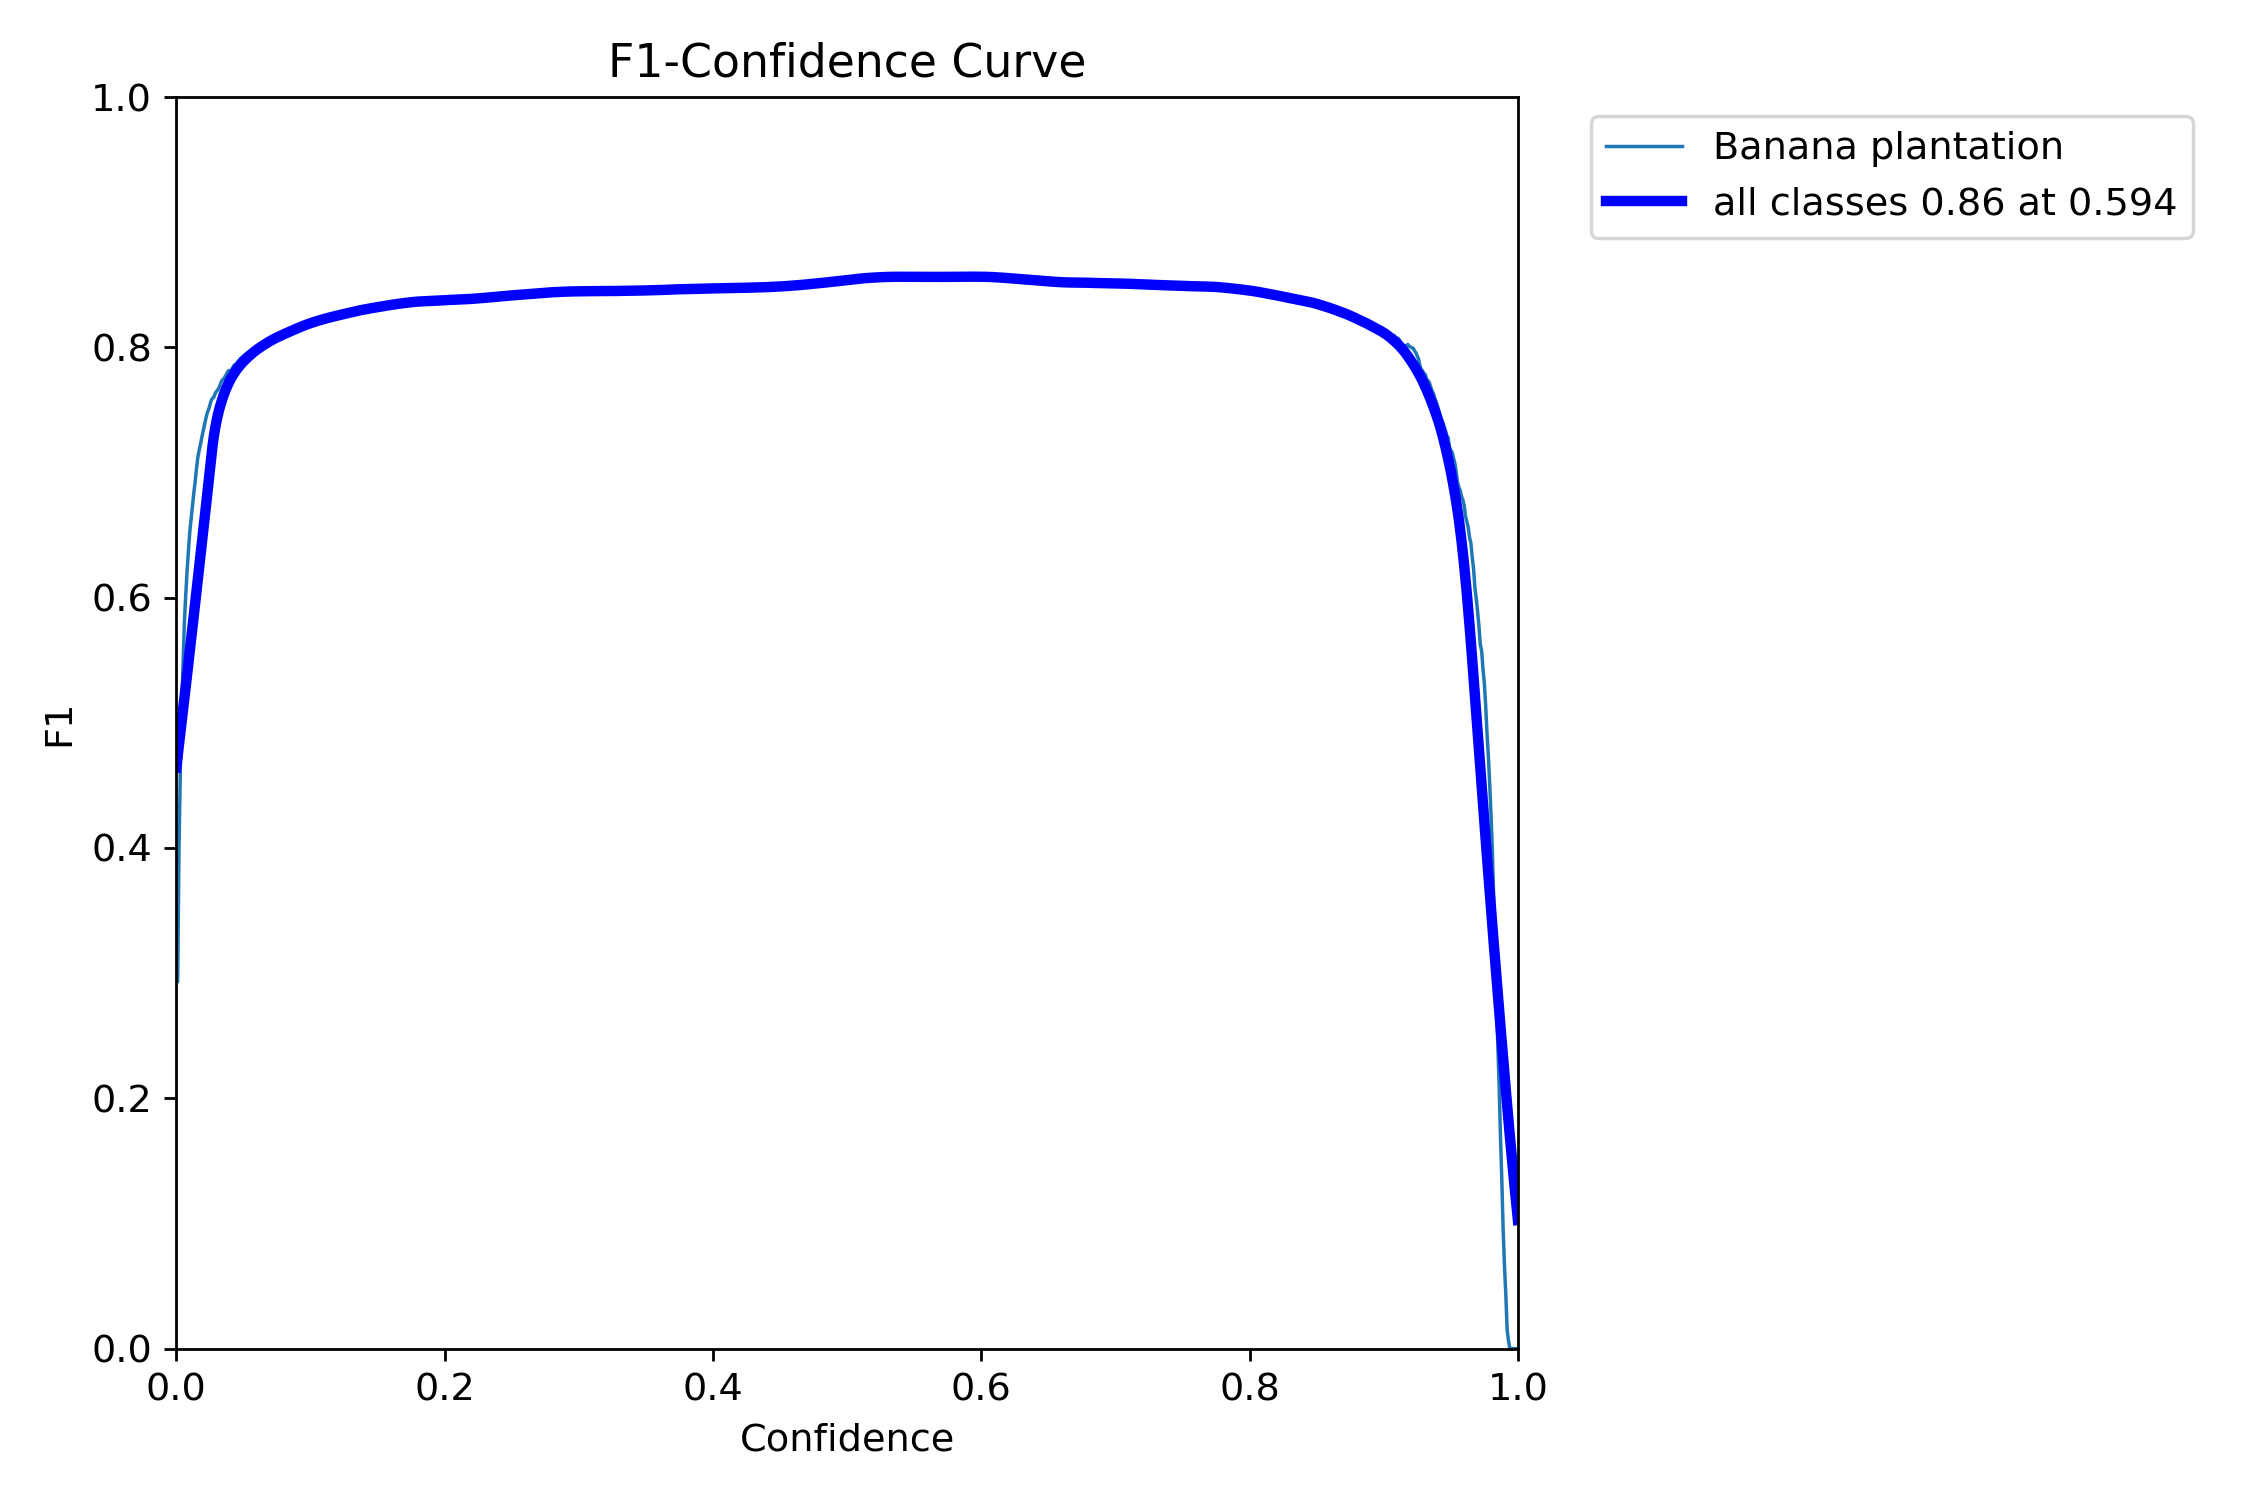

Values plotted in this chart, from the file beside it:
, px, Banana plantation, all
0, 0.0, 0.2928, 0.2928
1, 0.001001, 0.293, 0.293
2, 0.002002, 0.3989, 0.3989
3, 0.003003, 0.4639, 0.4639
4, 0.004004, 0.5114, 0.5114
5, 0.005005, 0.547, 0.547
6, 0.006006, 0.5805, 0.5805
7, 0.007007, 0.6019, 0.6019
8, 0.008008, 0.6213, 0.6213
9, 0.009009, 0.6373, 0.6373
10, 0.01001, 0.6523, 0.6523
11, 0.01101, 0.6626, 0.6626
12, 0.01201, 0.6733, 0.6733
13, 0.01301, 0.6834, 0.6834
14, 0.01401, 0.6923, 0.6923
15, 0.01502, 0.703, 0.703
16, 0.01602, 0.7119, 0.7119
17, 0.01702, 0.7177, 0.7177
18, 0.01802, 0.7225, 0.7225
19, 0.01902, 0.7282, 0.7282
20, 0.02002, 0.7333, 0.7333
21, 0.02102, 0.7383, 0.7383
22, 0.02202, 0.7432, 0.7432
23, 0.02302, 0.7475, 0.7475
24, 0.02402, 0.7503, 0.7503
25, 0.02503, 0.7538, 0.7538
26, 0.02603, 0.7577, 0.7577
27, 0.02703, 0.7592, 0.7592
28, 0.02803, 0.7604, 0.7604
29, 0.02903, 0.7635, 0.7635
30, 0.03003, 0.7648, 0.7648
31, 0.03103, 0.7662, 0.7662
32, 0.03203, 0.7683, 0.7683
33, 0.03303, 0.7713, 0.7713
34, 0.03403, 0.7736, 0.7736
35, 0.03504, 0.7745, 0.7745
36, 0.03604, 0.7761, 0.7761
37, 0.03704, 0.7779, 0.7779
38, 0.03804, 0.7799, 0.7799
39, 0.03904, 0.7816, 0.7816
40, 0.04004, 0.781, 0.781
41, 0.04104, 0.7819, 0.7819
42, 0.04204, 0.7837, 0.7837
43, 0.04304, 0.7857, 0.7857
44, 0.04404, 0.7862, 0.7862
45, 0.04505, 0.7875, 0.7875
46, 0.04605, 0.789, 0.789
47, 0.04705, 0.79, 0.79
48, 0.04805, 0.7914, 0.7914
49, 0.04905, 0.792, 0.792
50, 0.05005, 0.7932, 0.7932
51, 0.05105, 0.7942, 0.7942
52, 0.05205, 0.7949, 0.7949
53, 0.05305, 0.7959, 0.7959
54, 0.05405, 0.7961, 0.7961
55, 0.05506, 0.7962, 0.7962
56, 0.05606, 0.7971, 0.7971
57, 0.05706, 0.7974, 0.7974
58, 0.05806, 0.7985, 0.7985
59, 0.05906, 0.7991, 0.7991
... 940 more rows
